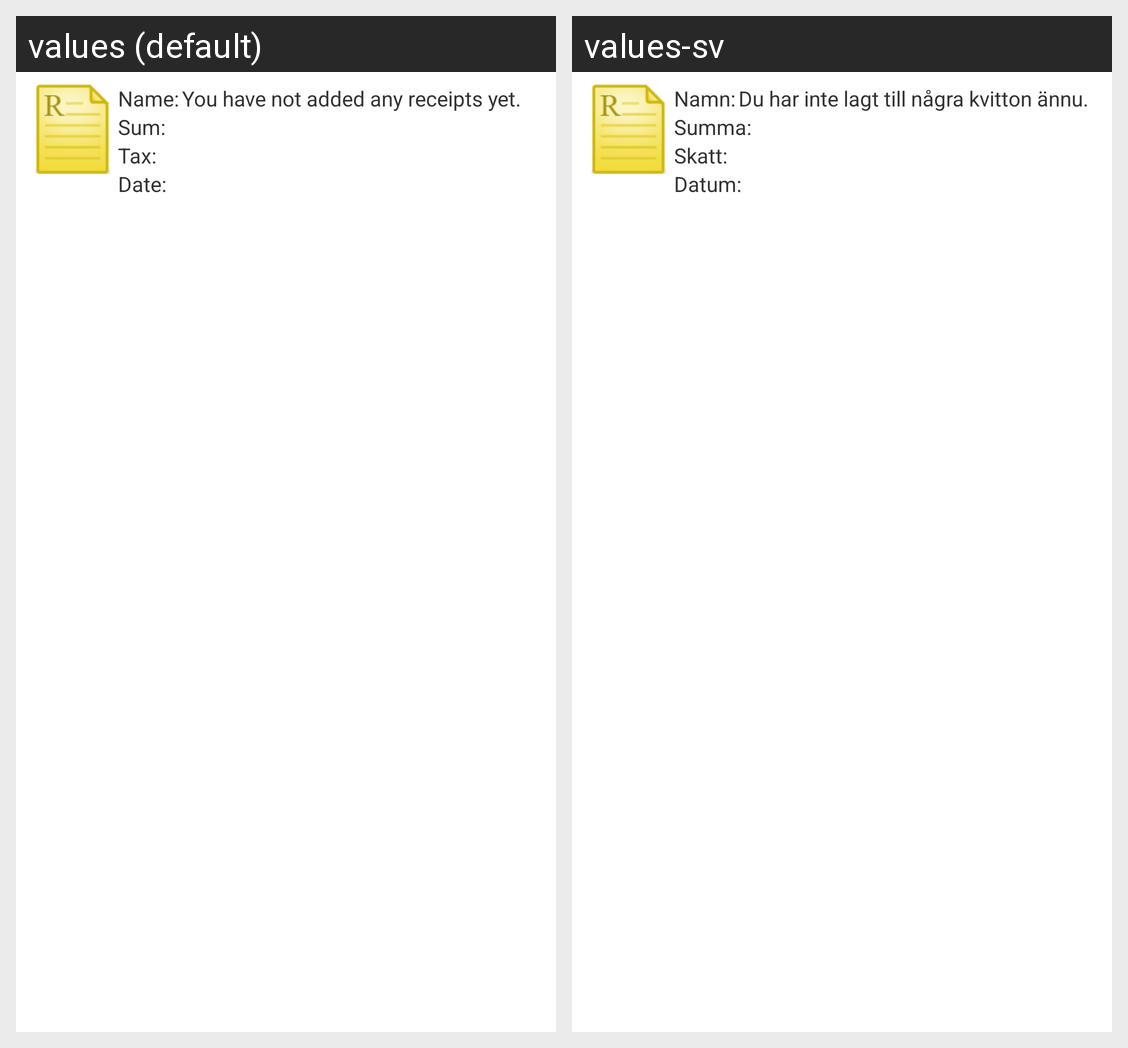

Strings drawn on this Android screen and how each of the app's shown locales translates them:
Android screen res/layout/receipt_info.xml rendered under 2 locales, left to right: values (default), values-sv. Device: Nexus 5 (rendered at 1080×1920; each locale shown at half size, 540×960, under a caption strip naming it); theme AppTheme.
Strings drawn on this screen, with the default value and each locale's value (text and hints the layout hard-codes, and strings that could not be matched under every locale, appear in the picture but are not listed):

name
  values: Name:
  values-sv: Namn:

you_have_not_added_any_receipts_yet_
  values: You have not added any receipts yet.
  values-sv: Du har inte lagt till några kvitton ännu.

sum
  values: Sum:
  values-sv: Summa:

tax
  values: Tax:
  values-sv: Skatt:

date
  values: Date:
  values-sv: Datum:
